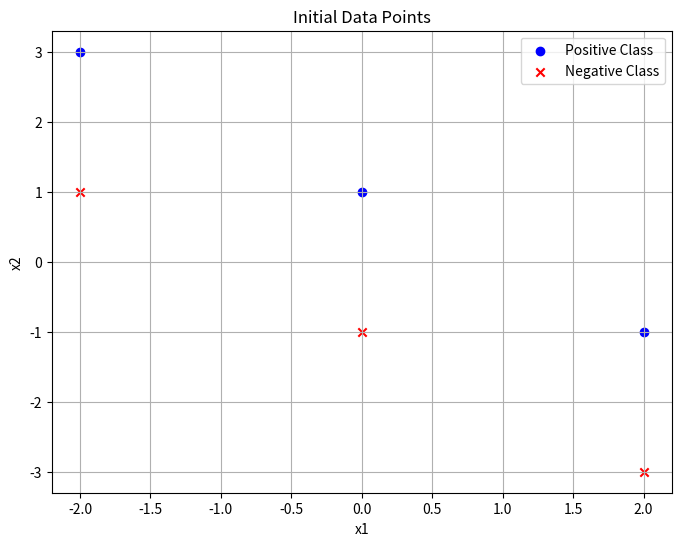

Python code for this plot:
import numpy as np
import matplotlib.pyplot as plt
import matplotlib.animation as FuncAnimation

# Define the positive and negative classes
positive_points = np.array([(-2, 3), (0, 1), (2, -1)])
negative_points = np.array([(-2, 1), (0, -1), (2, -3)])

# Plot initial data points
plt.figure(figsize=(8, 6))
plt.scatter(positive_points[:, 0], positive_points[:, 1], color='blue', marker='o', label='Positive Class')
plt.scatter(negative_points[:, 0], negative_points[:, 1], color='red', marker='x', label='Negative Class')
plt.legend(loc='best')
plt.xlabel('x1')
plt.ylabel('x2')
plt.title('Initial Data Points')
plt.grid(True)
plt.show()